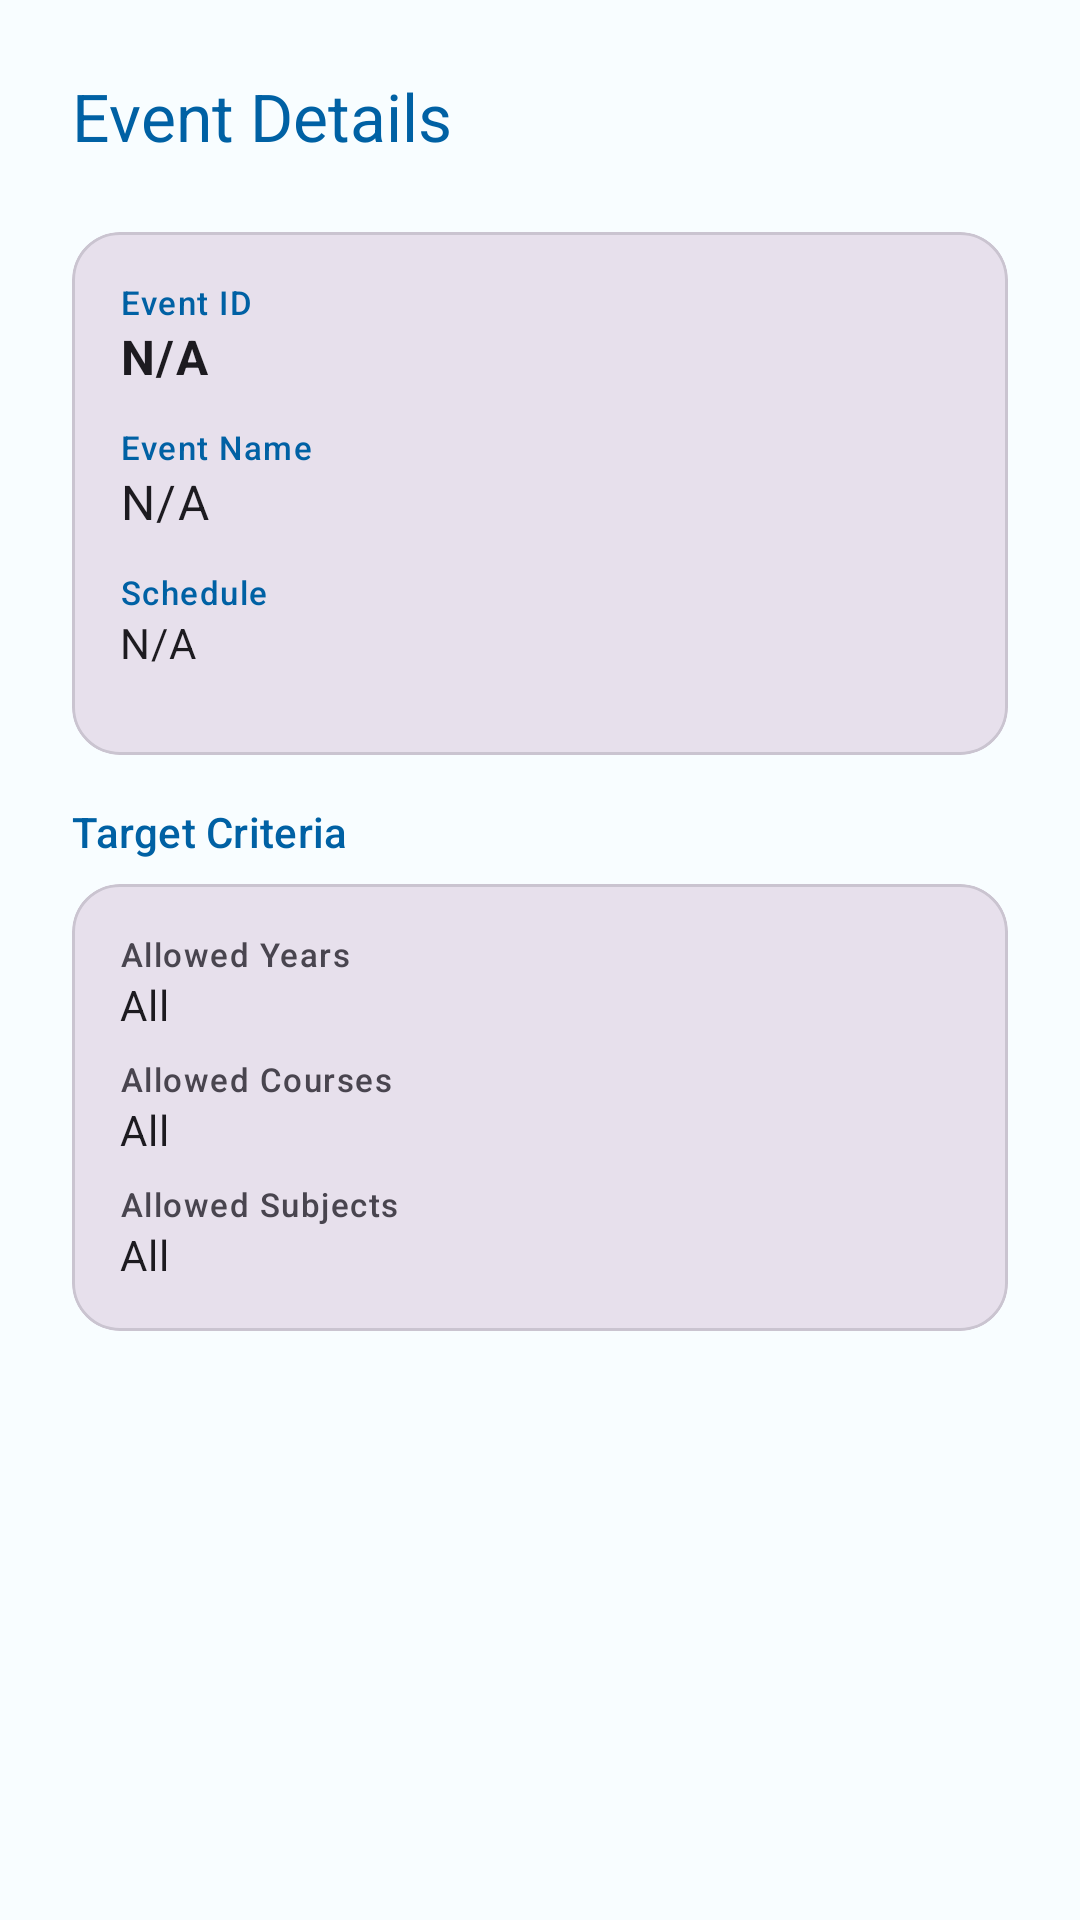

Android layout source for this screen:
<!-- AndroidManifest.xml: application theme Theme.V_Attendance -->
<!-- res/layout/dialog_event_details.xml -->
<?xml version="1.0" encoding="utf-8"?>
<androidx.core.widget.NestedScrollView xmlns:android="http://schemas.android.com/apk/res/android"
    xmlns:app="http://schemas.android.com/apk/res-auto"
    android:layout_width="match_parent"
    android:layout_height="wrap_content">

    <LinearLayout
        android:layout_width="match_parent"
        android:layout_height="wrap_content"
        android:orientation="vertical"
        android:padding="24dp">

        <TextView
            android:layout_width="wrap_content"
            android:layout_height="wrap_content"
            android:text="Event Details"
            style="@style/TextAppearance.Material3.TitleLarge"
            android:layout_marginBottom="24dp"
            android:textColor="?attr/colorPrimary" />

        <com.google.android.material.card.MaterialCardView
            android:layout_width="match_parent"
            android:layout_height="wrap_content"
            app:cardCornerRadius="16dp"
            app:cardElevation="0dp"
            android:backgroundTint="?attr/colorSurfaceVariant"
            android:layout_marginBottom="16dp">

            <LinearLayout
                android:layout_width="match_parent"
                android:layout_height="wrap_content"
                android:orientation="vertical"
                android:padding="16dp">

                <TextView
                    android:layout_width="wrap_content"
                    android:layout_height="wrap_content"
                    android:text="Event ID"
                    style="@style/TextAppearance.Material3.LabelSmall"
                    android:textColor="?attr/colorPrimary" />
                <TextView
                    android:id="@+id/tvEventDetailId"
                    android:layout_width="wrap_content"
                    android:layout_height="wrap_content"
                    android:text="N/A"
                    style="@style/TextAppearance.Material3.BodyLarge"
                    android:textStyle="bold"
                    android:layout_marginBottom="12dp" />

                <TextView
                    android:layout_width="wrap_content"
                    android:layout_height="wrap_content"
                    android:text="Event Name"
                    style="@style/TextAppearance.Material3.LabelSmall"
                    android:textColor="?attr/colorPrimary" />
                <TextView
                    android:id="@+id/tvEventDetailName"
                    android:layout_width="wrap_content"
                    android:layout_height="wrap_content"
                    android:text="N/A"
                    style="@style/TextAppearance.Material3.BodyLarge"
                    android:layout_marginBottom="12dp" />

                <TextView
                    android:layout_width="wrap_content"
                    android:layout_height="wrap_content"
                    android:text="Schedule"
                    style="@style/TextAppearance.Material3.LabelSmall"
                    android:textColor="?attr/colorPrimary" />
                <TextView
                    android:id="@+id/tvEventDetailSchedule"
                    android:layout_width="wrap_content"
                    android:layout_height="wrap_content"
                    android:text="N/A"
                    style="@style/TextAppearance.Material3.BodyMedium"
                    android:layout_marginBottom="12dp" />
            </LinearLayout>
        </com.google.android.material.card.MaterialCardView>

        <TextView
            android:layout_width="wrap_content"
            android:layout_height="wrap_content"
            android:text="Target Criteria"
            style="@style/TextAppearance.Material3.LabelLarge"
            android:textColor="?attr/colorPrimary"
            android:layout_marginBottom="8dp" />

        <com.google.android.material.card.MaterialCardView
            android:layout_width="match_parent"
            android:layout_height="wrap_content"
            app:cardCornerRadius="16dp"
            app:cardElevation="0dp"
            android:backgroundTint="?attr/colorSurfaceVariant">

            <LinearLayout
                android:layout_width="match_parent"
                android:layout_height="wrap_content"
                android:orientation="vertical"
                android:padding="16dp">

                <TextView
                    android:layout_width="wrap_content"
                    android:layout_height="wrap_content"
                    android:text="Allowed Years"
                    style="@style/TextAppearance.Material3.LabelSmall" />
                <TextView
                    android:id="@+id/tvEventDetailYears"
                    android:layout_width="wrap_content"
                    android:layout_height="wrap_content"
                    android:text="All"
                    style="@style/TextAppearance.Material3.BodyMedium"
                    android:layout_marginBottom="8dp" />

                <TextView
                    android:layout_width="wrap_content"
                    android:layout_height="wrap_content"
                    android:text="Allowed Courses"
                    style="@style/TextAppearance.Material3.LabelSmall" />
                <TextView
                    android:id="@+id/tvEventDetailCourses"
                    android:layout_width="wrap_content"
                    android:layout_height="wrap_content"
                    android:text="All"
                    style="@style/TextAppearance.Material3.BodyMedium"
                    android:layout_marginBottom="8dp" />

                <TextView
                    android:layout_width="wrap_content"
                    android:layout_height="wrap_content"
                    android:text="Allowed Subjects"
                    style="@style/TextAppearance.Material3.LabelSmall" />
                <TextView
                    android:id="@+id/tvEventDetailSubjects"
                    android:layout_width="wrap_content"
                    android:layout_height="wrap_content"
                    android:text="All"
                    style="@style/TextAppearance.Material3.BodyMedium" />
            </LinearLayout>
        </com.google.android.material.card.MaterialCardView>

    </LinearLayout>
</androidx.core.widget.NestedScrollView>
<!-- resources referenced by this layout -->
<resources>
  <style name="Theme.V_Attendance" parent="Base.Theme.V_Attendance" />
  <style name="Base.Theme.V_Attendance" parent="Theme.Material3.DayNight.NoActionBar">
          
          <item name="colorPrimary">@color/primary</item>
          <item name="colorOnPrimary">@color/onPrimary</item>
          <item name="colorPrimaryContainer">@color/primaryContainer</item>
          <item name="colorOnPrimaryContainer">@color/onPrimaryContainer</item>
  
          <item name="colorSecondary">@color/secondary</item>
          <item name="colorOnSecondary">@color/onSecondary</item>
          <item name="colorSecondaryContainer">@color/secondaryContainer</item>
          <item name="colorOnSecondaryContainer">@color/onSecondaryContainer</item>
  
          <item name="colorTertiary">@color/tertiary</item>
          <item name="colorOnTertiary">@color/onTertiary</item>
          <item name="colorTertiaryContainer">@color/tertiaryContainer</item>
          <item name="colorOnTertiaryContainer">@color/onTertiaryContainer</item>
  
          <item name="colorError">@color/error</item>
          <item name="colorOnError">@color/onError</item>
          <item name="colorErrorContainer">@color/errorContainer</item>
          <item name="colorOnErrorContainer">@color/onErrorContainer</item>
  
          <item name="android:statusBarColor">?attr/colorPrimary</item>
          <item name="android:windowBackground">@color/surface</item>
      </style>
  <color name="primary">#0061A4</color>
  <color name="onPrimary">#FFFFFF</color>
  <color name="primaryContainer">#D1E4FF</color>
  <color name="onPrimaryContainer">#001D36</color>
  <color name="secondary">#535F70</color>
  <color name="onSecondary">#FFFFFF</color>
  <color name="secondaryContainer">#D7E3F7</color>
  <color name="onSecondaryContainer">#101C2B</color>
  <color name="tertiary">#2D6B5F</color>
  <color name="onTertiary">#FFFFFF</color>
  <color name="tertiaryContainer">#B0F2E3</color>
  <color name="onTertiaryContainer">#00201A</color>
  <color name="error">#BA1A1A</color>
  <color name="onError">#FFFFFF</color>
  <color name="errorContainer">#FFDAD6</color>
  <color name="onErrorContainer">#410002</color>
  <color name="surface">#F8FDFF</color>
</resources>
